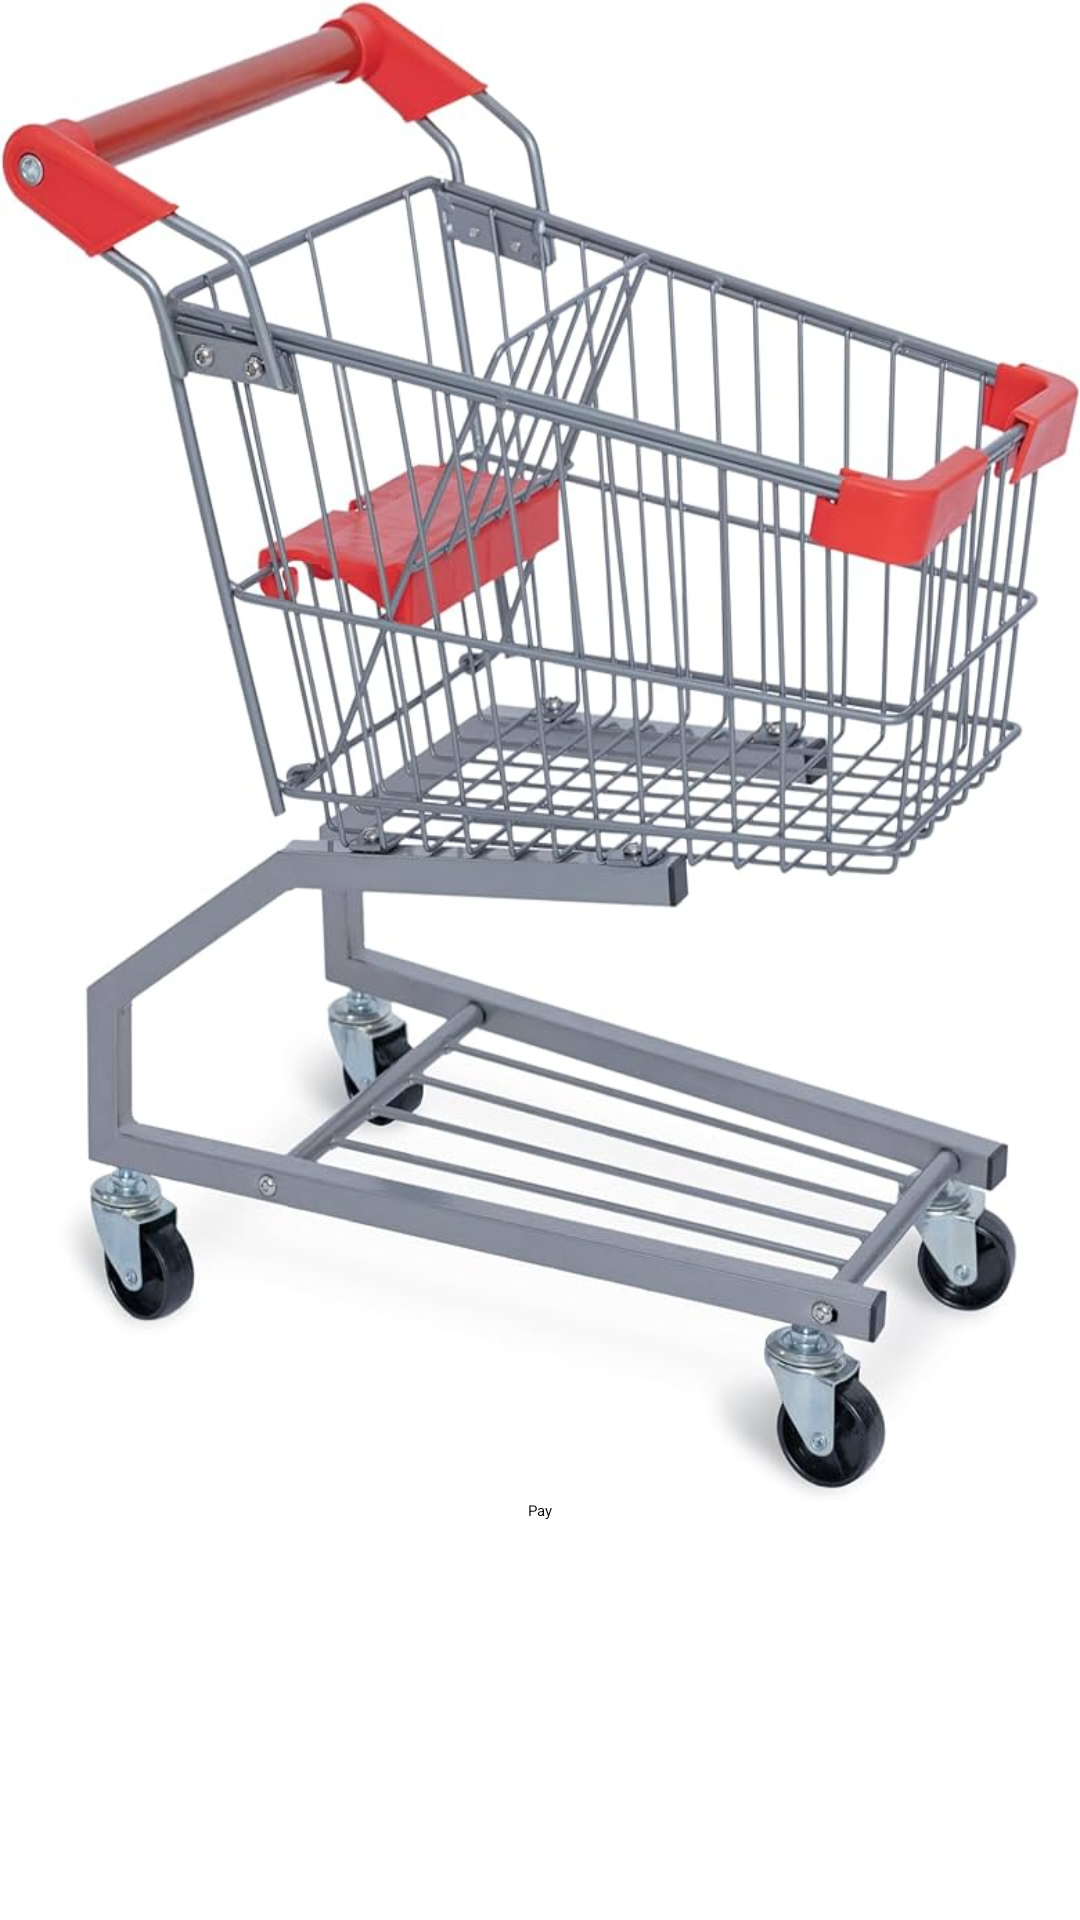

This screen was rendered from an Android layout file. Write that file and the resources it references.
<!-- AndroidManifest.xml: application theme Theme.Project -->
<!-- res/layout/list_cart.xml -->
<?xml version="1.0" encoding="utf-8"?>
<RelativeLayout xmlns:android="http://schemas.android.com/apk/res/android"
    xmlns:tools="http://schemas.android.com/tools"
    android:layout_width="match_parent"
    android:layout_height="match_parent"
    xmlns:app="http://schemas.android.com/apk/res-auto"
    >

    <androidx.appcompat.widget.Toolbar
        android:id="@+id/toolbar"
        android:layout_width="match_parent"
        android:layout_height="?attr/actionBarSize"
        android:layout_alignParentStart="true"
        android:layout_alignParentTop="true"
        android:background="#fff"
        android:elevation="4dp"
        android:popupTheme="@style/ThemeOverlay.AppCompat.Light"
        android:theme="@style/ThemeOverlay.AppCompat.ActionBar"
        >
        <ImageView
            android:id="@+id/home"
            android:layout_width="30dp"
            android:layout_height="30dp"
            android:src="@drawable/ic_logo"
            android:layout_gravity="start"
            />
        <ImageView
            android:id="@+id/cart"
            android:layout_width="24dp"
            android:layout_height="24dp"
            android:src="@drawable/ic_shopping_cart"
            android:layout_gravity="right"
            android:layout_marginRight="10dp"
            />
    </androidx.appcompat.widget.Toolbar>


    <ScrollView

        android:layout_below="@id/toolbar"
        android:layout_width="match_parent"
        android:layout_height="match_parent">


        <LinearLayout
            android:layout_width="match_parent"
            android:layout_height="wrap_content"
            android:orientation="vertical">
            <ListView
                android:id="@+id/cartListView"
                android:layout_width="match_parent"
                android:layout_height="500dp"
                android:background="@drawable/cart"
                />

            <Button
                android:id="@+id/buttonPay"
                android:layout_width="wrap_content"
                android:layout_height="wrap_content"
                android:layout_marginBottom="16dp"
                android:text="Pay"
                app:cornerRadius="5dp"
                app:layout_constraintBottom_toBottomOf="parent"
                app:layout_constraintEnd_toEndOf="parent"
                app:layout_constraintHorizontal_bias="0.498"
                app:layout_constraintStart_toStartOf="parent"
                android:layout_gravity="center"
                android:backgroundTint="@color/black"/>
        </LinearLayout>



    </ScrollView>


</RelativeLayout>
<!-- resources referenced by this layout -->
<resources>
  <!-- drawable cart: jpg bitmap (drawable, 78010 bytes) -->
  <!-- drawable ic_logo: png bitmap (drawable, 213666 bytes) -->
  <!-- drawable ic_shopping_cart: png bitmap (drawable, 11955 bytes) -->
  <!-- not gathered from this repository: default colours our renderer supplied (Android Studio template values) -->
  <color name="black">#FF000000</color>
</resources>
